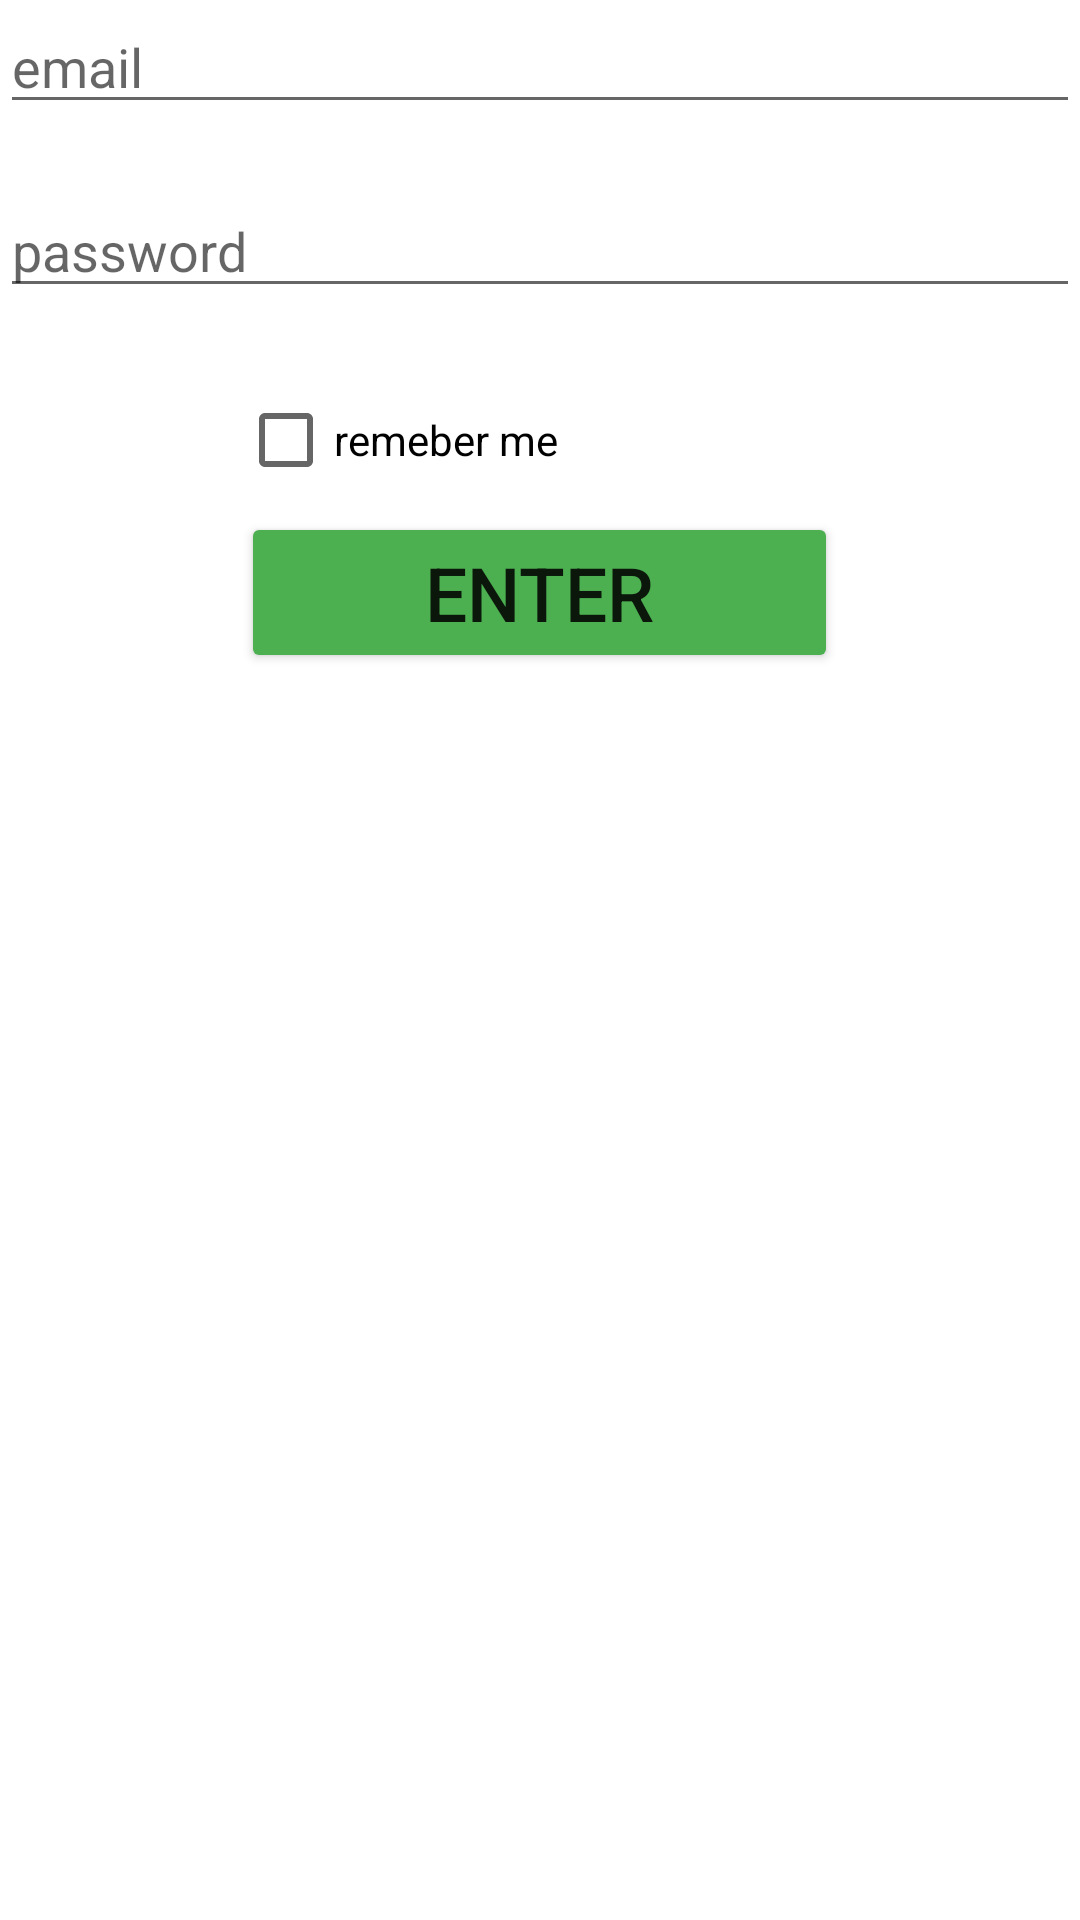

The Android layout XML behind this screen, and the referenced resources:
<!-- AndroidManifest.xml: application theme Theme.PetCare -->
<!-- res/layout/fragment_sign_in.xml -->
<?xml version="1.0" encoding="utf-8"?>
<LinearLayout xmlns:android="http://schemas.android.com/apk/res/android"
    xmlns:tools="http://schemas.android.com/tools"
    android:layout_width="match_parent"
    android:layout_height="match_parent"
    android:orientation="vertical"
    android:gravity="center_horizontal"
    tools:context=".SignInFragment">

    <EditText
        android:id="@+id/etSignInEmail"
        android:layout_width="match_parent"
        android:layout_height="wrap_content"
        android:ems="10"
        android:inputType="text"
        android:layout_marginBottom="20dp"
        android:hint="email" />

    <EditText
        android:id="@+id/etSignInPassword"
        android:layout_width="match_parent"
        android:layout_height="wrap_content"
        android:layout_marginBottom="20dp"
        android:ems="10"
        android:hint="password"
        android:inputType="textPassword" />

    <CheckBox
        android:id="@+id/cbRemeberMe"
        android:layout_width="201dp"
        android:layout_height="wrap_content"
        android:gravity="center_vertical"
        android:text="remeber me" />

    <Button
        android:id="@+id/bLogUser"
        android:layout_width="199dp"
        android:layout_height="wrap_content"
        android:backgroundTint="#4CAF50"
        android:text="enter"
        android:textSize="25dp" />

</LinearLayout>
<!-- resources referenced by this layout -->
<resources>
  <style name="Theme.PetCare" parent="Base.Theme.PetCare" />
  <style name="Base.Theme.PetCare" parent="Theme.MaterialComponents.DayNight.DarkActionBar">
          
          <item name="colorPrimary">@color/colorPrimary</item>
          <item name="colorPrimaryVariant">@color/colorPrimaryDark</item>
          <item name="colorOnPrimary">@color/white</item>
          <item name="colorSecondary">@color/colorAccent</item>
      </style>
  <color name="colorPrimary">#6200EE</color>
  <color name="colorPrimaryDark">#3700B3</color>
  <color name="white">#FFFFFFFF</color>
  <color name="colorAccent">#03DAC5</color>
</resources>
